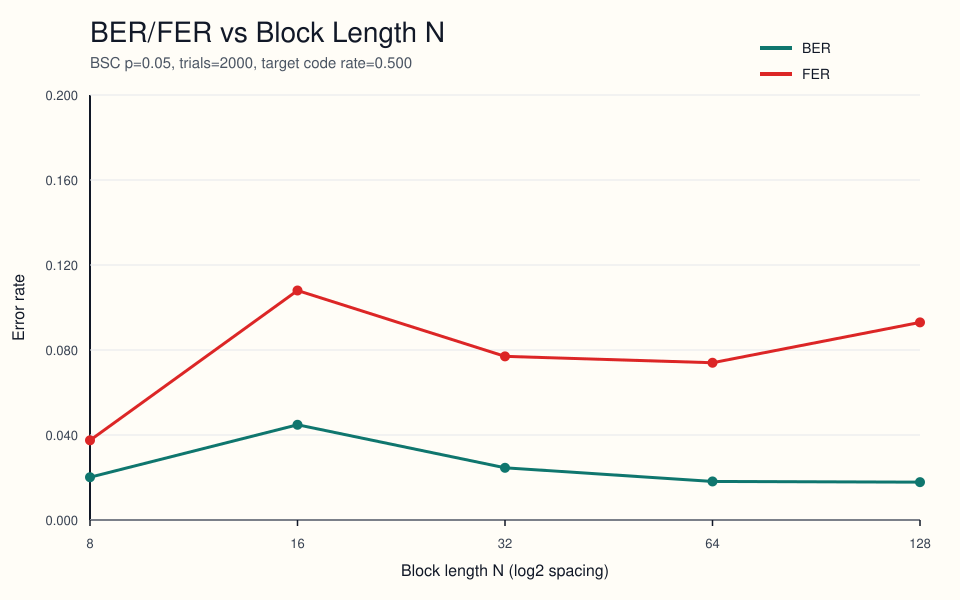

The data file committed next to this chart (first rows):
label, x_value, block_length, message_length, code_rate, trials, seed, bit_error_rate, frame_error_rate
8, 8.0, 8, 4, 0.5, 2000, 7, 0.02013, 0.0375
16, 16.0, 16, 8, 0.5, 2000, 8, 0.04481, 0.108
32, 32.0, 32, 16, 0.5, 2000, 9, 0.02456, 0.077
64, 64.0, 64, 32, 0.5, 2000, 10, 0.01814, 0.074
128, 128.0, 128, 64, 0.5, 2000, 11, 0.01781, 0.093
